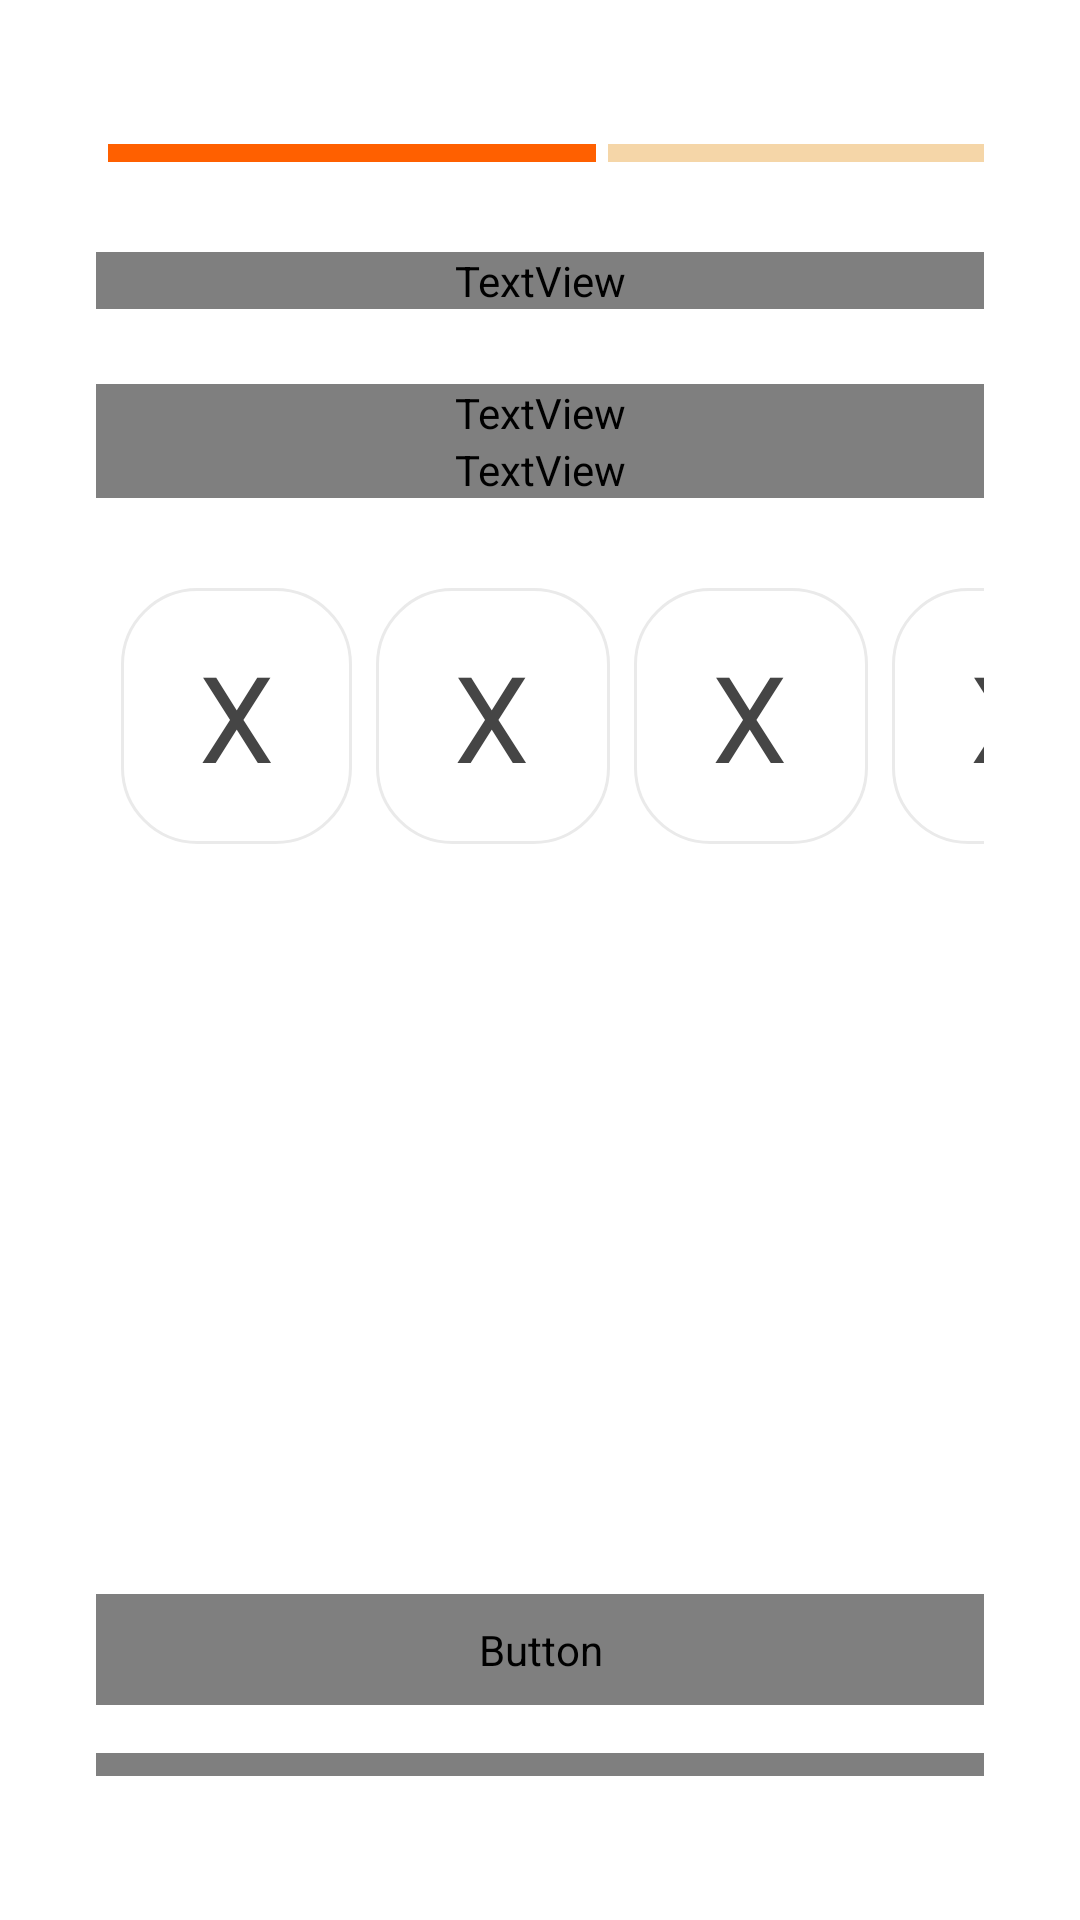

Produce the Android XML layout that renders to this screen, including the resource entries it uses.
<!-- AndroidManifest.xml: application theme Theme.SplashScreen -->
<!-- res/layout/activity_code_verification.xml -->
<?xml version="1.0" encoding="utf-8"?>
<LinearLayout xmlns:android="http://schemas.android.com/apk/res/android"
    xmlns:tools="http://schemas.android.com/tools"
    android:layout_width="match_parent"
    android:layout_height="match_parent"
    android:orientation="vertical"
    android:padding="32dp"
    android:background="@android:color/white">

    <LinearLayout
        android:layout_width="match_parent"
        android:layout_height="wrap_content"
        android:orientation="horizontal"
        android:layout_marginTop="16dp"
        android:layout_marginBottom="30dp">

        <View
            android:layout_width="100dp"
            android:layout_height="6dp"
            android:layout_weight="1"
            android:background="#FF6000"
            android:layout_marginStart="4dp"
            android:layout_marginEnd="4dp"/>

        <View
            android:layout_width="0dp"
            android:layout_height="6dp"
            android:layout_weight="2"
            android:background="#F5D6A8"/>
    </LinearLayout>

    <TextView
        android:id="@+id/verificationdesc"
        android:layout_width="match_parent"
        android:layout_height="wrap_content"
        android:fontFamily="@font/roboto_serif_bold"
        android:text="Verification Code"
        android:textColor="#454545"
        android:textSize="32sp"
        android:textStyle="bold"
        android:layout_marginBottom="25dp"/>

    <TextView
        android:layout_width="match_parent"
        android:layout_height="wrap_content"
        android:id="@+id/tv_email_info"
        android:text=""
        android:fontFamily="@font/roboto_serif_regular"
        android:textColor="#454545"
        android:textSize="14sp"/>

    <TextView
        android:layout_width="match_parent"
        android:layout_height="wrap_content"
        android:fontFamily="@font/roboto_serif_regular"
        android:text="Please enter your code that receive in your email."
        android:textColor="#454545"
        android:textSize="14sp"
        android:layout_marginBottom="30dp"/>


    <LinearLayout
        android:layout_width="360dp"
        android:layout_height="wrap_content"
        android:gravity="center"
        android:orientation="horizontal">

        <LinearLayout
            android:layout_width="77dp"
            android:layout_height="match_parent"
            android:layout_marginEnd="8dp"
            android:background="@drawable/rounded_edit_text"
            android:gravity="center_vertical"
            android:orientation="horizontal"
            android:padding="16dp">

            <EditText
                android:id="@+id/et_codeDigit1"
                android:layout_width="wrap_content"
                android:layout_height="wrap_content"
                android:background="@null"
                android:hint="X"
                android:inputType="number"
                android:maxLength="1"
                android:paddingLeft="10dp"
                android:textColorHint="#454545"
                android:textSize="40sp" />
        </LinearLayout>

        <LinearLayout
            android:layout_width="78dp"
            android:layout_height="match_parent"
            android:layout_marginEnd="8dp"
            android:background="@drawable/rounded_edit_text"
            android:gravity="center_vertical"
            android:orientation="horizontal"
            android:padding="16dp">

            <EditText
                android:id="@+id/et_codeDigit2"
                android:layout_width="wrap_content"
                android:layout_height="wrap_content"
                android:background="@null"
                android:hint="X"
                android:inputType="number"
                android:maxLength="1"
                android:paddingLeft="10dp"
                android:textColorHint="#454545"
                android:textSize="40sp" />
        </LinearLayout>

        <LinearLayout
            android:layout_width="78dp"
            android:layout_height="match_parent"
            android:layout_marginEnd="8dp"
            android:background="@drawable/rounded_edit_text"
            android:gravity="center_vertical"
            android:orientation="horizontal"
            android:padding="16dp">

            <EditText
                android:id="@+id/et_codeDigit3"
                android:layout_width="wrap_content"
                android:layout_height="wrap_content"
                android:background="@null"
                android:hint="X"
                android:inputType="number"
                android:maxLength="1"
                android:paddingLeft="10dp"
                android:textColorHint="#454545"
                android:textSize="40sp" />
        </LinearLayout>

        <LinearLayout
            android:layout_width="78dp"
            android:layout_height="match_parent"
            android:layout_marginEnd="8dp"
            android:background="@drawable/rounded_edit_text"
            android:gravity="center_vertical"
            android:orientation="horizontal"
            android:padding="16dp">

            <EditText
                android:id="@+id/et_codeDigit4"
                android:layout_width="wrap_content"
                android:layout_height="wrap_content"
                android:background="@null"
                android:hint="X"
                android:inputType="number"
                android:maxLength="1"
                android:paddingLeft="10dp"
                android:textColorHint="#454545"
                android:textSize="40sp" />
        </LinearLayout>
    </LinearLayout>



    <Button
        android:id="@+id/tv_resend_code"
        android:layout_marginTop="250dp"
        android:layout_width="match_parent"
        android:layout_height="wrap_content"
        android:text="Resend code"
        android:textColor="@android:color/white"
        android:fontFamily="@font/roboto_serif_bold"
        android:background="@drawable/rounded_button"
        android:textAllCaps="false"
        android:padding="9dp"
        android:layout_marginBottom="16dp"
        android:textSize="14sp" />

    <LinearLayout
        android:layout_width="match_parent"
        android:layout_height="wrap_content"
        android:layout_marginBottom="16dp">

        <Button
            android:id="@+id/btn_verify"
            android:layout_width="match_parent"
            android:layout_height="wrap_content"
            android:text="Verify"
            android:fontFamily="@font/roboto_serif_bold"
            android:textColor="#3D3B40"
            android:background="@drawable/rounded_outline_button_background"
            android:textAllCaps="false"
            android:padding="9dp"
            android:textSize="14sp" />
    </LinearLayout>
</LinearLayout>
<!-- resources referenced by this layout -->
<resources>
  <!-- drawable rounded_button (drawable) -->
  <?xml version="1.0" encoding="utf-8"?>
  <shape xmlns:android="http://schemas.android.com/apk/res/android"
      android:shape="rectangle">
      <solid android:color="#FF7D29" />
      <corners android:radius="25dp" />
  </shape>
  <!-- drawable rounded_edit_text (drawable) -->
  <?xml version="1.0" encoding="utf-8"?>
  <shape xmlns:android="http://schemas.android.com/apk/res/android"
      android:shape="rectangle">
      <stroke
          android:width="1dp"
          android:color="#EAEAEA" />
      <corners android:radius="25dp" />
      <solid android:color="@android:color/white" />
  </shape>
  <!-- drawable rounded_outline_button_background (drawable) -->
  <?xml version="1.0" encoding="utf-8"?>
  <shape xmlns:android="http://schemas.android.com/apk/res/android"
      android:shape="rectangle">
      <solid android:color="#FFFFFF" />
      <corners android:radius="25dp" />
      <stroke
          android:width="1dp"
          android:color="#FF6000" />
  </shape>
  <style name="Theme.SplashScreen" parent="Theme.MaterialComponents.Light.NoActionBar">
          <item name="android:windowBackground">@drawable/splash_background</item>
          <item name="android:windowFullscreen">true</item>
          <item name="android:windowNoTitle">true</item>
      </style>
  <!-- drawable splash_background (drawable) -->
  <?xml version="1.0" encoding="utf-8"?>
  <layer-list xmlns:android="http://schemas.android.com/apk/res/android">
      <item android:drawable="@android:color/white"/>
      <item>
          <bitmap
              android:gravity="center"
              android:src="@drawable/ic_logo"/>
      </item>
  </layer-list>
  <!-- drawable ic_logo: png bitmap (drawable, 34139 bytes) -->
</resources>
